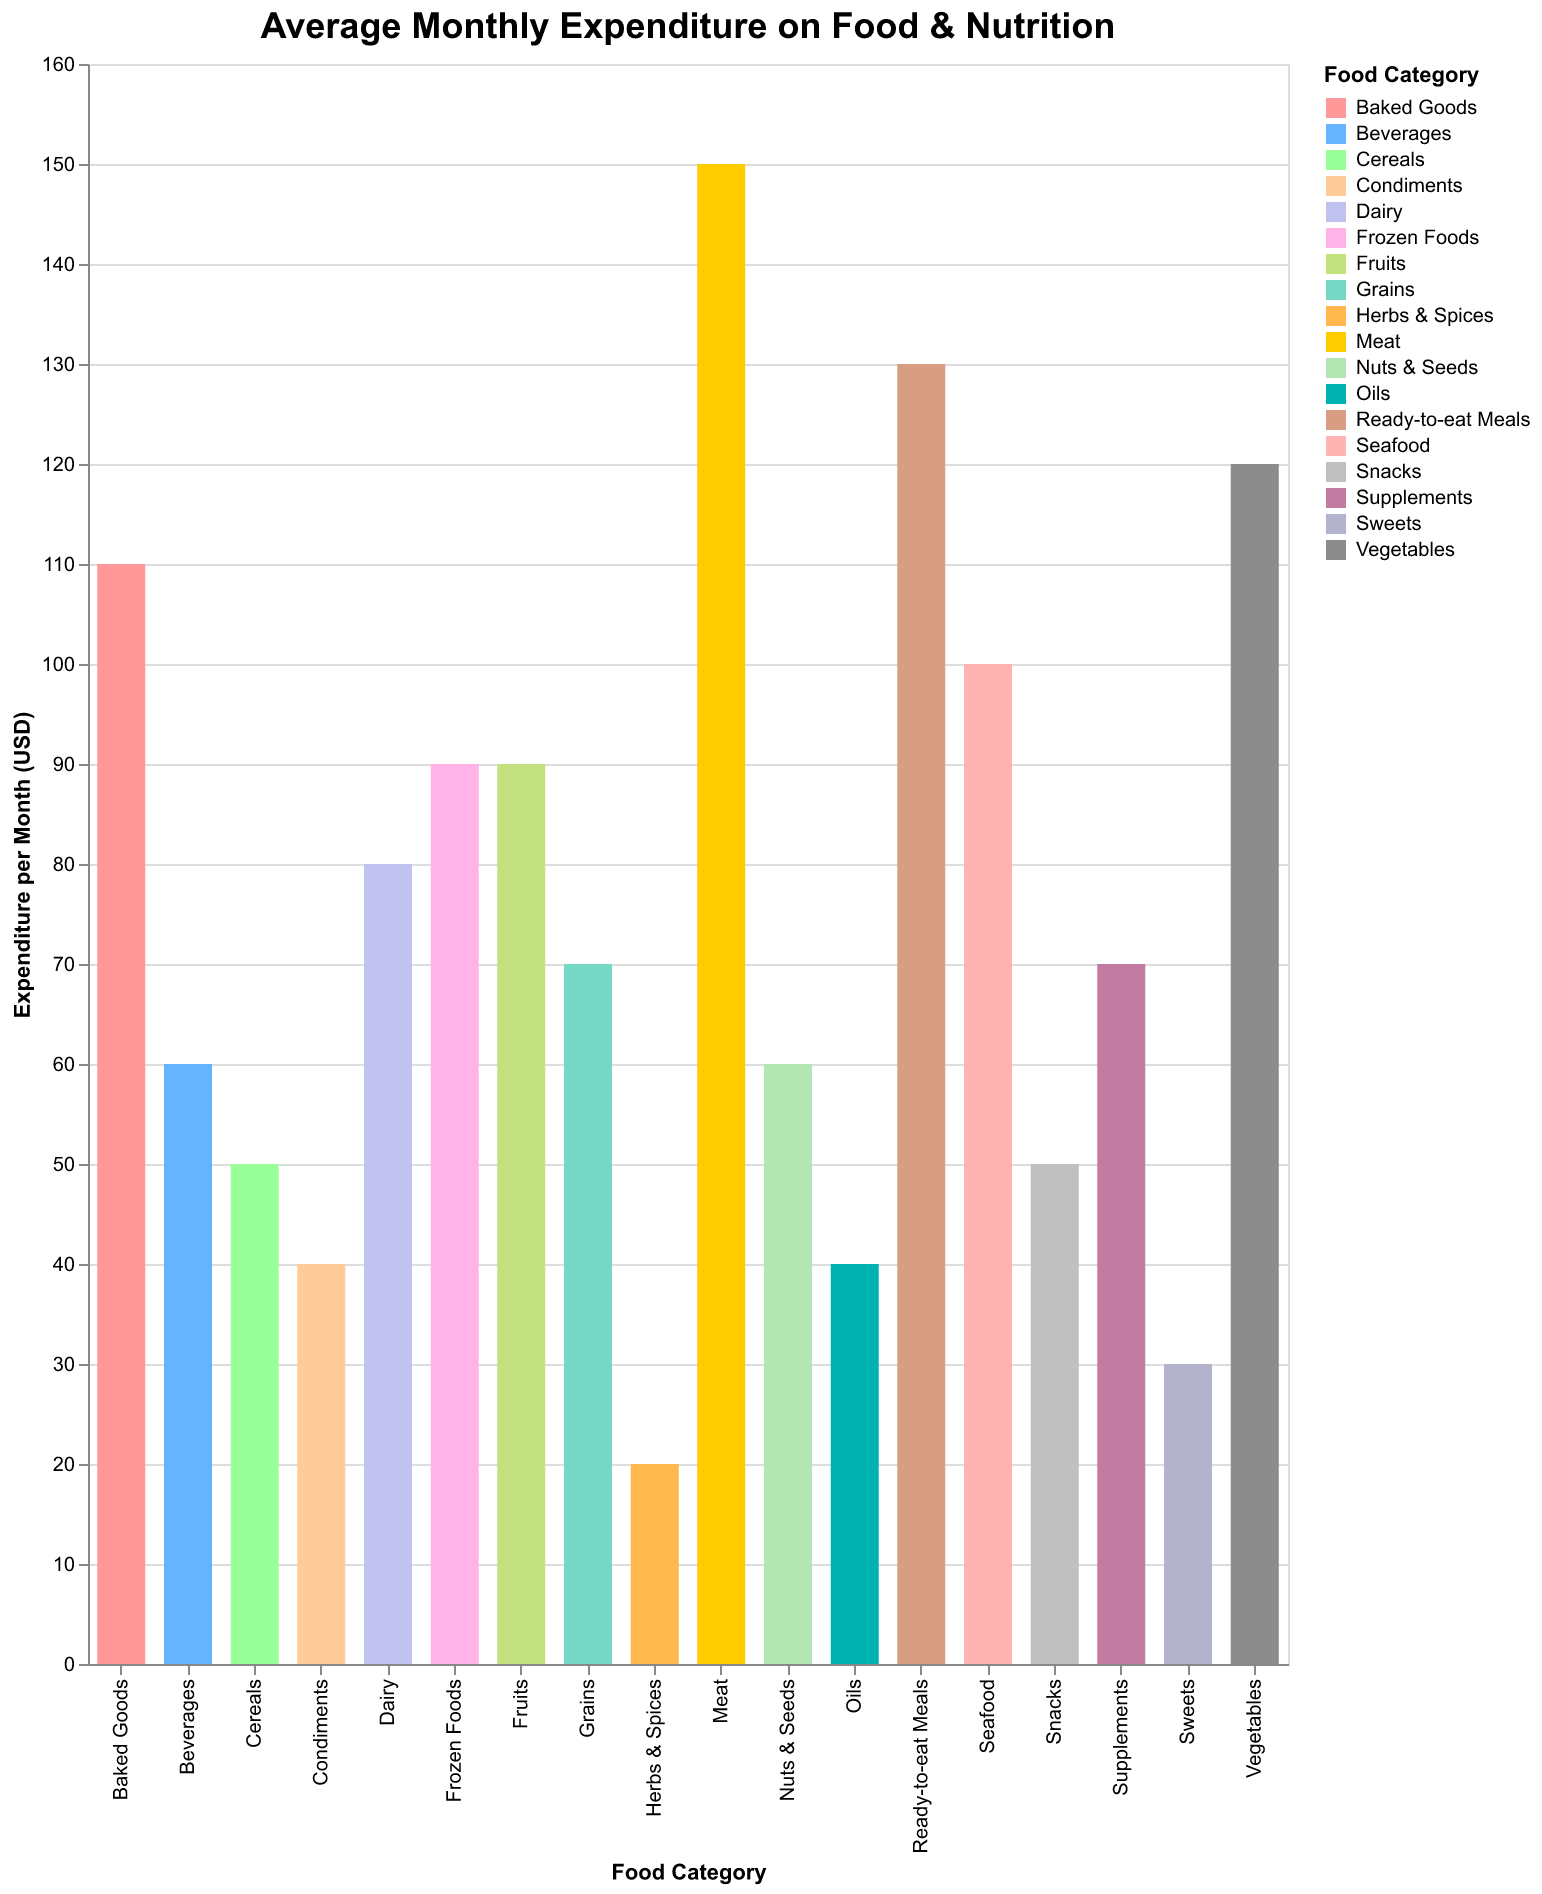

The file beside this chart, header and first rows:
Category, Expenditure
Vegetables, 120
Fruits, 90
Meat, 150
Dairy, 80
Grains, 70
Beverages, 60
Snacks, 50
Seafood, 100
Condiments, 40
Baked Goods, 110
Frozen Foods, 90
Cereals, 50
Sweets, 30
Oils, 40
Nuts & Seeds, 60
Herbs & Spices, 20
Supplements, 70
Ready-to-eat Meals, 130
